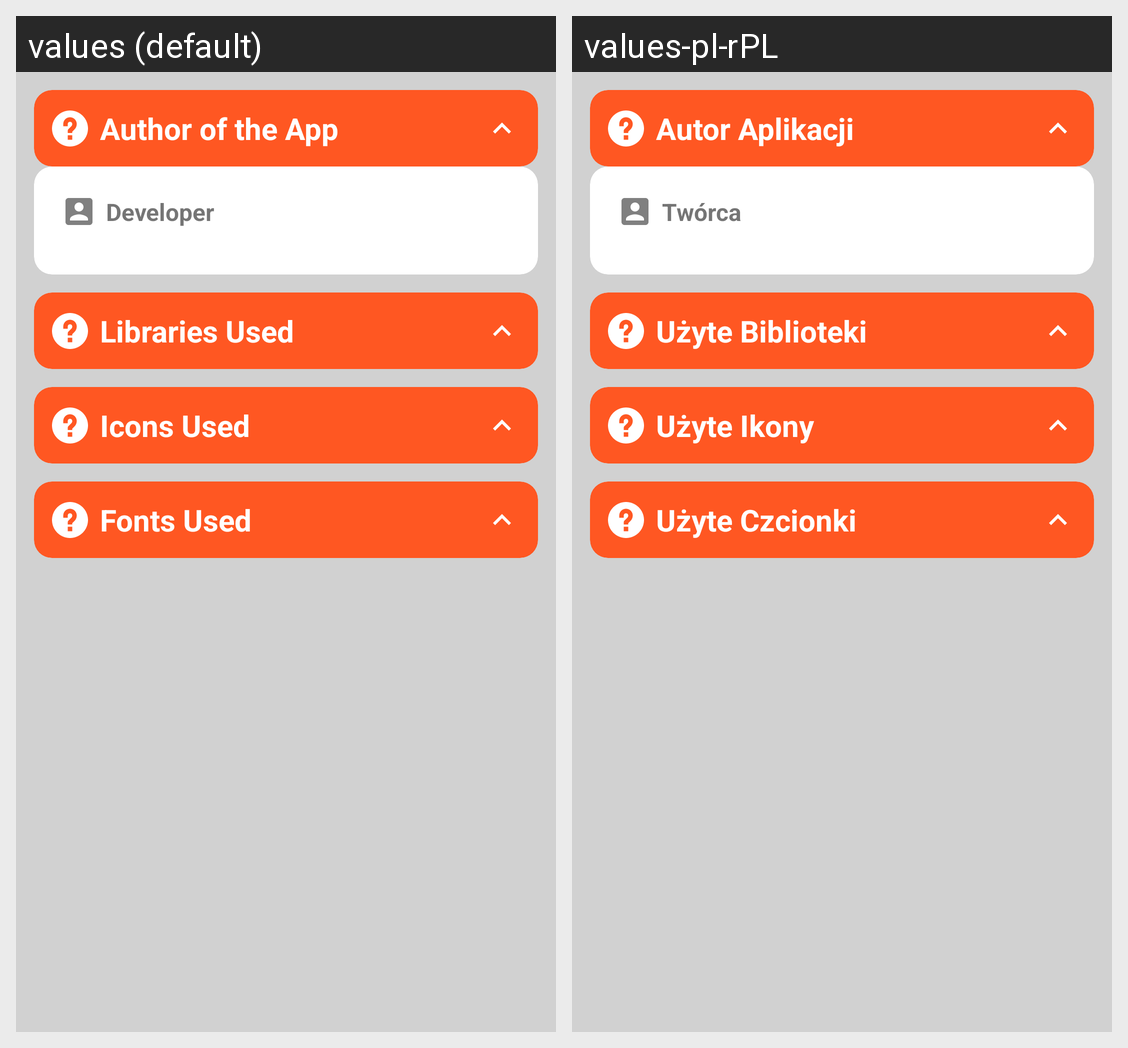

This grid shows one Android layout under two languages. Give, for every string resource on the screen, its name, the default text and each shown locale's text.
Android screen res/layout/fragment_credits.xml rendered under 2 locales, left to right: values (default), values-pl-rPL. Device: Nexus 5 (rendered at 1080×1920; each locale shown at half size, 540×960, under a caption strip naming it); theme AppTheme.
Strings drawn on this screen, with the default value and each locale's value (text and hints the layout hard-codes, and strings that could not be matched under every locale, appear in the picture but are not listed):

hd_cd_author
  values: Author of the App
  values-pl-rPL: Autor Aplikacji

ct_developer
  values: Developer
  values-pl-rPL: Twórca

hd_cd_library
  values: Libraries Used
  values-pl-rPL: Użyte Biblioteki

hd_cd_icon
  values: Icons Used
  values-pl-rPL: Użyte Ikony

hd_cd_font
  values: Fonts Used
  values-pl-rPL: Użyte Czcionki
